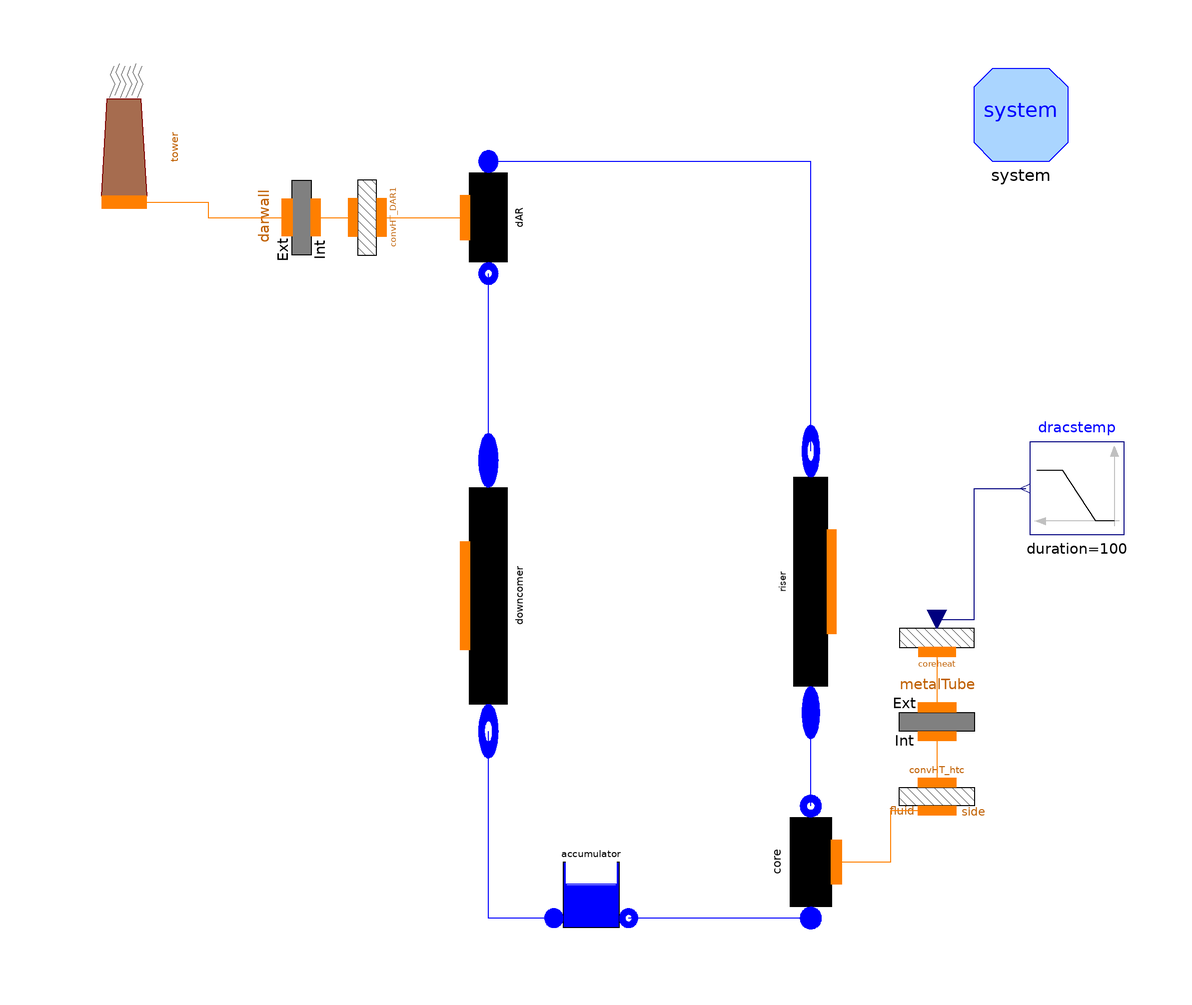

This picture is the connection diagram that the Modelica source below describes through its graphical annotations.

model DRACS
  constant Real pi = Modelica.Constants.pi;
  constant Modelica.SIunits.Length dtube_core = 0.01021;
  constant Modelica.SIunits.Length dtube_dar =  0.01664;
  constant Modelica.SIunits.Length dtube_rise = 0.05;
  constant Integer Nt_dar = 250;
  constant Integer Nt_core = 664;
  Modelica.SIunits.Temperature looptemp[12];
  parameter Modelica.SIunits.Length Dint=3.5 "Internal diameter of each tube";
  parameter Modelica.SIunits.Length Dext=3.75 "External diameter of each tube";
  parameter Modelica.SIunits.Length L = 2 "length of annulus";
  Modelica.SIunits.Power powercore "power from core";
  Modelica.SIunits.Power powerdar "power to radiator";
  Modelica.SIunits.Power dummy "power to radiator";

  ThermoPower3.Water.Flow1DDB core(
    redeclare package Medium = ORNL_AdvSMR.Media.Fluids.Na,
    DynamicMomentum=true,
    allowFlowReversal=false,
    L=2,
    H=2,
    A=pi*dtube_core^2/4,
    omega=pi*dtube_core,
    Dhyd=dtube_core,
    wnom=7.2,
    rhonom=800,
    Nt=Nt_core,
    FFtype=ThermoPower3.Choices.Flow1D.FFtypes.Cfnom,
    Kfnom=0.001,
    Cfnom=0.005,
    w(start=0.00333),
    hstartin=8.85e5,
    hstartout=8.87e5,
    N=3,
    dpnom=100,
    pstart=992000)  annotation (Placement(transformation(
        extent={{12,-11},{-12,11}},
        rotation=-90,
        origin={45,-70})));
  ThermoPower3.Water.Flow1D   dAR(
    redeclare package Medium = ORNL_AdvSMR.Media.Fluids.Na,
    DynamicMomentum=true,
    allowFlowReversal=false,
    rhonom=800,
    L=2,
    H=-2,
    A=dtube_dar^2*0.25*pi,
    omega=dtube_dar^2*pi,
    Dhyd=dtube_dar,
    wnom=7.2,
    Nt=Nt_dar,
    FFtype=ThermoPower3.Choices.Flow1D.FFtypes.Cfnom,
    Kfnom=0.001,
    Cfnom=0.001,
    w(start=0.0396),
    hstartin=8.87e5,
    hstartout=8.86e5,
    N=3,
    dpnom=100,
    pstart=959140)  annotation (Placement(transformation(
        extent={{12,-10},{-12,10}},
        rotation=90,
        origin={-24,68})));
  ThermoPower3.Water.Flow1D riser(
    Nt=1,
    L=6,
    H=6,
    A=pi*dtube_rise^2/4,
    omega=pi*dtube_rise,
    wnom=7.2,
    redeclare package Medium = ORNL_AdvSMR.Media.Fluids.Na,
    DynamicMomentum=true,
    allowFlowReversal=false,
    rhonom=800,
    Dhyd=dtube_rise,
    Kfnom=0.001,
    Cfnom=0.005,
    w(start=2.2167),
    hstartin=8.87e5,
    hstartout=8.87e5,
    N=3,
    pstart=94200000000,
    dpnom=100)      annotation (Placement(transformation(
        extent={{28,-9},{-28,9}},
        rotation=270,
        origin={45,-10})));
  ThermoPower3.Water.Flow1D downcomer(
    Nt=1,
    L=6,
    A=pi*dtube_rise^2/4,
    omega=pi*dtube_rise,
    wnom=7.2,
    redeclare package Medium = ORNL_AdvSMR.Media.Fluids.Na,
    DynamicMomentum=true,
    allowFlowReversal=false,
    H=-6,
    rhonom=800,
    Dhyd=dtube_rise,
    Kfnom=0.001,
    Cfnom=0.005,
    w(start=2.2167),
    hstartin=8.86e5,
    hstartout=8.86e5,
    N=3,
    pstart=1095300,
    dpnom=100)      annotation (Placement(transformation(
        extent={{-29,10},{29,-10}},
        rotation=270,
        origin={-24,-13})));
  ThermoPower3.Water.Tank accumulator(
    A=0.1,
    V0=0.1,
    redeclare package Medium = ORNL_AdvSMR.Media.Fluids.Na,
    ystart=1.13457,
    hstart=8.85e5,
    pext=1000000)
    annotation (Placement(transformation(extent={{-12,-86},{8,-66}})));
  ThermoPower3.Thermal.MetalTube darwall(
    lambda=25,
    rhomcm=4000,
    rext=0.01995/2,
    rint=dtube_dar/2,
    L=2,
    WallRes=false,
    N=3,
    Tstartbar=623.15)
         annotation (Placement(transformation(
        extent={{-10,10},{10,-10}},
        rotation=90,
        origin={-64,68})));
  ThermoPower3.Thermal.ConvHT convHT_DAR1(            N=3, gamma=2000)
                                                           annotation (
      Placement(transformation(
        extent={{-10,-10},{10,10}},
        rotation=90,
        origin={-50,68})));
  RVACS tower(
    N=3,
    Ntr=Nt_dar,
    Do=0.7)
    annotation (Placement(transformation(extent={{-114,70},{-90,96}})));
  ThermoPower3.Thermal.ConvHT_htc convHT_htc
    annotation (Placement(transformation(extent={{62,-46},{82,-66}})));
  ThermoPower3.Thermal.HeatSource1D coreheat(
    L=2,
    omega=pi*dtube_core,
    Nt=Nt_core,
    N=3) annotation (Placement(transformation(extent={{62,-32},{82,-12}})));
  Modelica.Blocks.Sources.Ramp dracstemp(
    startTime=300,
    duration=100,
    height=1e5,
    offset=4e5)
    annotation (Placement(transformation(extent={{112,0},{92,20}})));
  ThermoPower3.Thermal.MetalTube metalTube(
    L=2,
    rint=dtube_core,
    rext=dtube_core*1.01,
    rhomcm=4000,
    lambda=30,
    Tstartbar=773.15,
    N=3)
    annotation (Placement(transformation(extent={{62,-30},{82,-50}})));
  inner ThermoPower3.System system
    annotation (Placement(transformation(extent={{80,80},{100,100}})));
equation
  looptemp = cat(1,core.T,riser.T,dAR.T,downcomer.T);
  powercore = Nt_core*core.A*(core.u[3]*core.rho[3]*core.h[3] - core.u[1]*core.rho[1]*core.h[1]);
  powerdar = dAR.A*Nt_dar*(dAR.u[1]*dAR.rho[1]*dAR.h[1] - dAR.u[3]*dAR.rho[3]*dAR.h[3]);
  -dummy = dAR.Q;
  connect(core.outfl, riser.infl) annotation (Line(
      points={{45,-58},{45,-38}},
      color={0,0,255},
      smooth=Smooth.None));
  connect(downcomer.infl, dAR.outfl) annotation (Line(
      points={{-24,16},{-24,56}},
      color={0,0,255},
      smooth=Smooth.None));
  connect(core.infl, accumulator.outlet) annotation (Line(
      points={{45,-82},{6,-82}},
      color={0,0,255},
      smooth=Smooth.None));
  connect(accumulator.inlet, downcomer.outfl) annotation (Line(
      points={{-10,-82},{-24,-82},{-24,-42}},
      color={0,0,255},
      smooth=Smooth.None));
  connect(riser.outfl, dAR.infl) annotation (Line(
      points={{45,18},{45,80},{-24,80}},
      color={0,0,255},
      smooth=Smooth.None));
  connect(darwall.int, convHT_DAR1.side1) annotation (Line(
      points={{-61,68},{-53,68}},
      color={255,127,0},
      smooth=Smooth.None));
  connect(convHT_DAR1.side2, dAR.wall) annotation (Line(
      points={{-46.9,68},{-29,68}},
      color={255,127,0},
      smooth=Smooth.None));
  connect(tower.side1, darwall.ext) annotation (Line(
      points={{-102,71.3},{-84,71.3},{-84,68},{-67.1,68}},
      color={255,127,0},
      smooth=Smooth.None));
  connect(convHT_htc.fluidside, core.wall) annotation (Line(
      points={{72,-59},{62,-59},{62,-70},{50.5,-70}},
      color={255,127,0},
      smooth=Smooth.None));
  connect(coreheat.power,dracstemp. y) annotation (Line(
      points={{72,-18},{80,-18},{80,10},{91,10}},
      color={0,0,127},
      smooth=Smooth.None));
  connect(coreheat.wall,metalTube. ext) annotation (Line(
      points={{72,-25},{72,-36.9}},
      color={255,127,0},
      smooth=Smooth.None));
  connect(metalTube.int, convHT_htc.otherside) annotation (Line(
      points={{72,-43},{72,-53}},
      color={255,127,0},
      smooth=Smooth.None));
  annotation (Diagram(coordinateSystem(preserveAspectRatio=false, extent={{-120,
            -100},{100,100}}),      graphics), Icon(coordinateSystem(extent={{-120,
            -100},{100,100}}, preserveAspectRatio=false), graphics));
end DRACS;